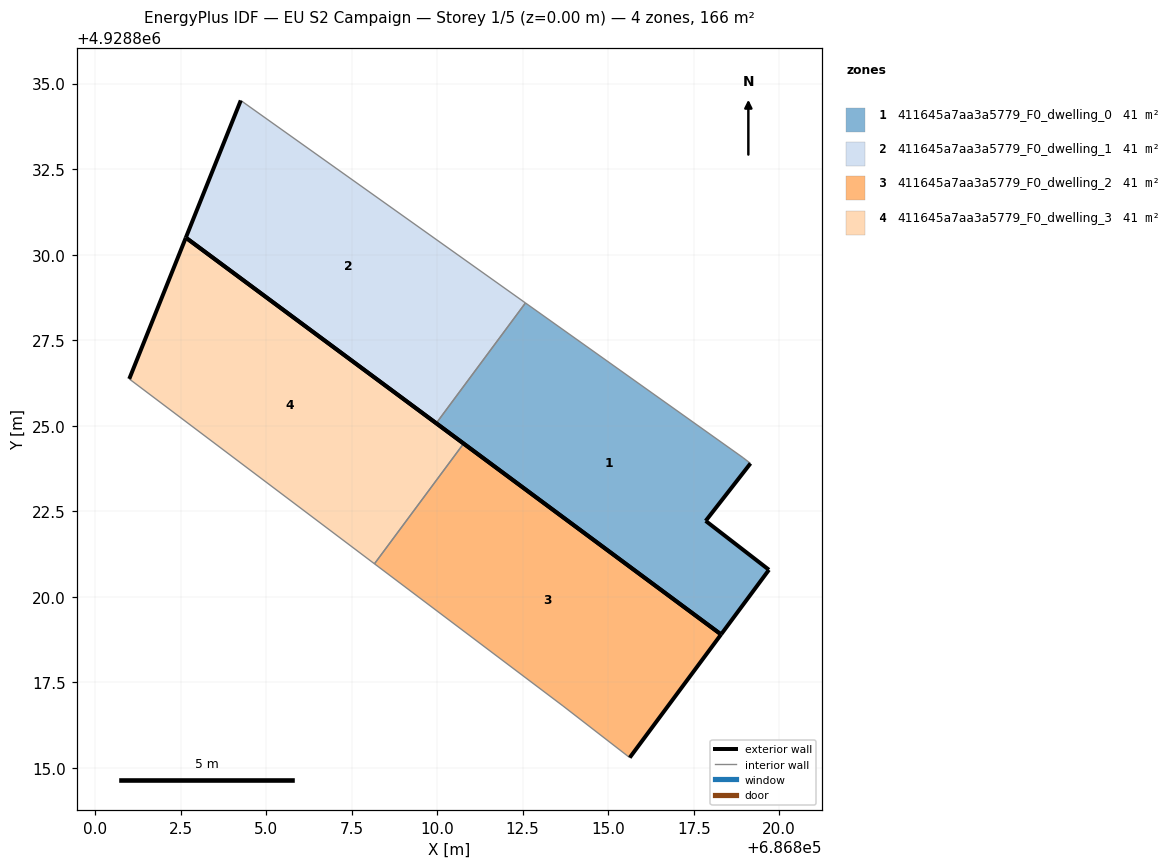
=== STOREY PLAN SPEC (per zone: floor XY polygon, exterior-wall plan segments, windows/doors) ===
zone 1: 411645a7aa3a5779_F0_dwelling_0  (41.4 m²)
  floor: (686818.30, 4928818.90) (686819.70, 4928820.79) (686817.85, 4928822.22) (686819.16, 4928823.90) (686818.94, 4928824.07) (686812.58, 4928828.59) (686809.97, 4928825.07)
  exterior wall: (686818.30, 4928818.90) – (686809.97, 4928825.07)  [10.4 m]
  exterior wall: (686819.16, 4928823.90) – (686817.85, 4928822.22)  [2.1 m]
  exterior wall: (686817.85, 4928822.22) – (686819.70, 4928820.79)  [2.3 m]
  exterior wall: (686819.70, 4928820.79) – (686818.30, 4928818.90)  [2.4 m]
  interior walls: 3
zone 2: 411645a7aa3a5779_F0_dwelling_1  (41.4 m²)
  floor: (686809.97, 4928825.07) (686812.58, 4928828.59) (686804.26, 4928834.51) (686802.65, 4928830.50)
  exterior wall: (686809.97, 4928825.07) – (686802.65, 4928830.50)  [9.1 m]
  exterior wall: (686802.65, 4928830.50) – (686804.26, 4928834.51)  [4.3 m]
  interior walls: 2
zone 3: 411645a7aa3a5779_F0_dwelling_2  (41.4 m²)
  floor: (686815.63, 4928815.30) (686818.30, 4928818.90) (686810.77, 4928824.48) (686808.17, 4928820.96) (686813.68, 4928816.81)
  exterior wall: (686810.77, 4928824.48) – (686818.30, 4928818.90)  [9.4 m]
  exterior wall: (686818.30, 4928818.90) – (686815.63, 4928815.30)  [4.5 m]
  interior walls: 3
zone 4: 411645a7aa3a5779_F0_dwelling_3  (41.4 m²)
  floor: (686808.17, 4928820.96) (686810.77, 4928824.48) (686802.65, 4928830.50) (686801.00, 4928826.37)
  exterior wall: (686801.00, 4928826.37) – (686802.65, 4928830.50)  [4.4 m]
  exterior wall: (686802.65, 4928830.50) – (686810.77, 4928824.48)  [10.1 m]
  interior walls: 2

=== DERIVED (storey summary) ===
Building: EU S2 Campaign
Storey: 1 of 5  (floor level z = 0.00 m)
Storey gross floor area: 165.5 m²
Zones on this storey: 4
  - 411645a7aa3a5779_F0_dwelling_0: floor 41.4 m²; exterior wall 17.2 m (51.6 m²); WWR 0.0%
  - 411645a7aa3a5779_F0_dwelling_1: floor 41.4 m²; exterior wall 13.4 m (40.3 m²); WWR 0.0%
  - 411645a7aa3a5779_F0_dwelling_2: floor 41.4 m²; exterior wall 13.9 m (41.6 m²); WWR 0.0%
  - 411645a7aa3a5779_F0_dwelling_3: floor 41.4 m²; exterior wall 14.6 m (43.7 m²); WWR 0.0%
Zone adjacency (shared interzone walls):
  - 411645a7aa3a5779_F0_dwelling_0 ↔ 411645a7aa3a5779_F0_dwelling_1
  - 411645a7aa3a5779_F0_dwelling_2 ↔ 411645a7aa3a5779_F0_dwelling_3